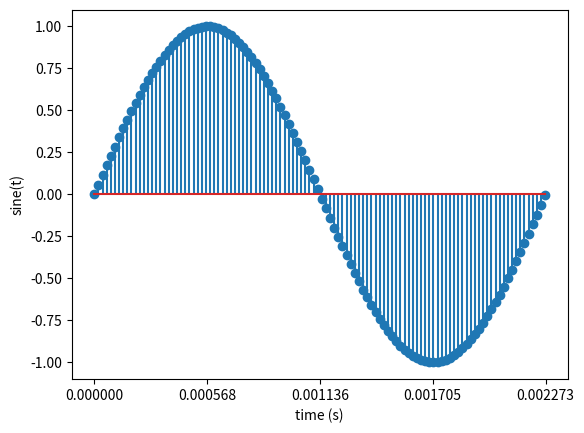

This chart was generated by the following Python code:
import matplotlib.pyplot as plt
import numpy as np

fs=48000
freq=440
period=1./freq
dt=1.0/fs
t = np.arange(0, period, step=dt)
y = np.sin(2 * np.pi * freq * t)
plt.stem(t, y)
plt.xlabel('time (s)')
plt.ylabel('sine(t)')
plt.xticks(np.arange(0, period+dt, step=period/4))
plt.show()
